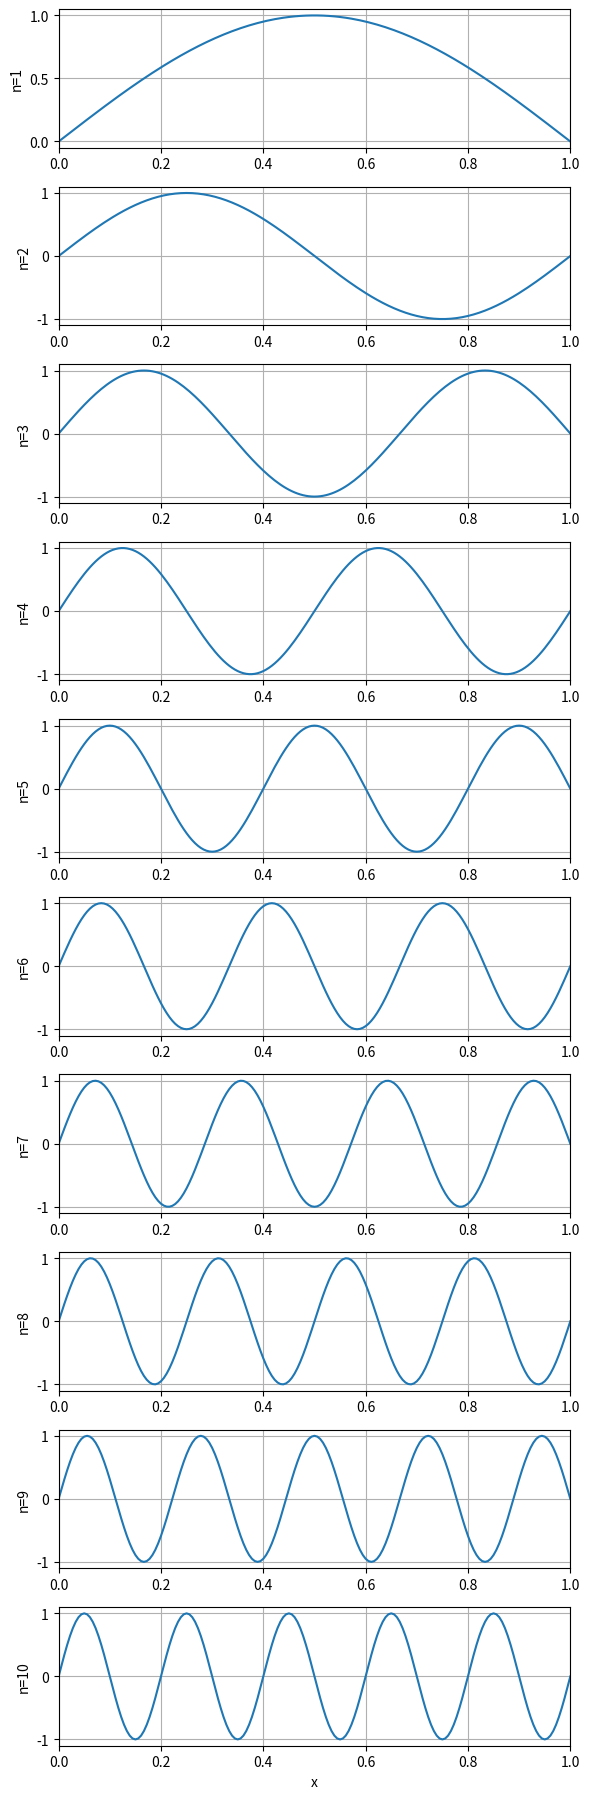
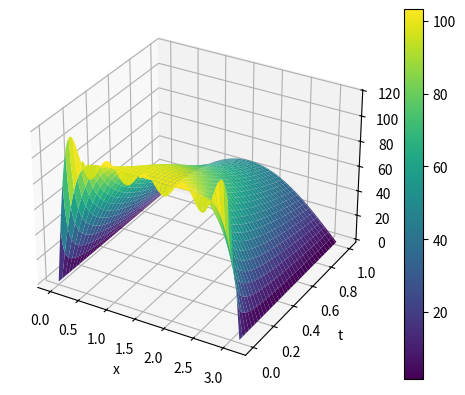

Source code (Python) for these figures, in order:
import dataclasses

import matplotlib.pyplot as plt
import numpy as np

from mpl_toolkits.mplot3d import Axes3D



@dataclasses.dataclass
class EigenFunctionPlotter:
    L : float = 1.0
    max_n : int = 10
    A : float = 1.0
    n_points : int = 181

    def __post_init__(self):
        self.x = np.linspace(0, self.L, self.n_points)
        self.pi_L = np.pi / self.L
        self.pi_x_L = self.pi_L * self.x

    def calc_eigenfunction(self, n:int):
        return np.sin(n * self.pi_x_L)

    def plot(self):
        axs = plt.figure(
            figsize=(6, (self.n_points*0.1))
        ).subplots(self.max_n, 1)

        for n, ax in zip(range(1, self.max_n+1), axs):
            ax.plot(self.x, self.calc_eigenfunction(n))
            ax.set_xlim(0, self.L)
            ax.set_ylabel(f'n={n}')
            ax.grid(True)
        ax.set_xlabel('x')
        plt.tight_layout()



p = EigenFunctionPlotter()
p.plot()



class SolutionPlotter(EigenFunctionPlotter):
    k : float = 1.0
    t_max: float = 1.0
    delta_t : float = 1e-2

    def __post_init__(self):
        super().__post_init__()
        self.t = np.arange(
            0.0,
            self.t_max + (self.delta_t * 0.5),
            self.delta_t
        )
        self.X, self.T = np.meshgrid(self.x, self.t)

    @staticmethod
    def calc_An(n:int):
        return (
            (200 * (1 + (-1)**(n+1)))
            /
            (n * np.pi)
        )

    def calc_sol_n(self, n):
        return (
            self.calc_An(n) * np.exp((-1)*(n**2)*self.T) * np.sin(n * self.X)
        )

    def cumsum_sol(self):
        return sum(
            map(
                self.calc_sol_n,
                range(1, self.max_n),
            )
        )

    def plot(self):
        fig = plt.figure()
        ax = fig.add_subplot(111, projection='3d')

        self.surf = ax.plot_surface(
            self.X, self.T, self.cumsum_sol(),
            cmap='viridis',
        )
        plt.colorbar(self.surf)
        ax.set_xlabel('x')
        ax.set_ylabel('t')
        ax.grid(True)



sp = SolutionPlotter(L=np.pi)
sp.plot()



